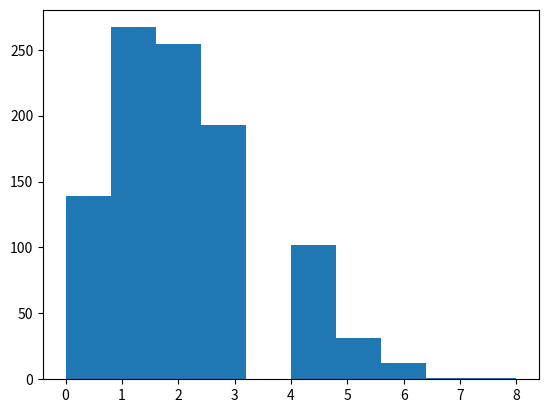

Write the Python code that produced this figure. (Note: this script raises an exception after producing the figure.)
#!/usr/bin/env python3
# P5) Counting Simulation
# p5_hw6.py
# Author: Jackson Sheppard
# 03Aug17 - Created

# This program contains a function which simulated photon counting for 1000
# one millisecond intervals. Probability of detection in each interval is
# .0002, function returns number of detections
# The program then plots a histogram of 1000 function calls, and overlays the
# plot with a graph of the Poisson distribution

import numpy as np
import matplotlib.pyplot as plt

# a) Function that simulates photon detection:
# prob of detection = .002
def photon_detection():
   """Function simulates 1000 one millisecond intervals in which the
   probability of detetction is .002. Function returns number of
   detections
   """
   count = 0
   for i in range(1000):
      check = np.random.random() # returns random float between 0 and 1
      if check <= .002: # photon detected
         count += 1
   return count

# b) Plot histogram displaying result of 1000 function calls:
num_detects = np.zeros(1000) # entries = number of detections for each call
for i in np.arange(1000):
   num_detects[i] = photon_detection()

f1, ax1 = plt.subplots()
detect_hist = ax1.hist(num_detects, 10, normed=True, label='(Number of Occurances)/1000')

# c) overlay plot of Poisson distribution:
# P(n) = (u^n)*e^(-u)/n!
# n = total number of successes, u = Np = mean (n = num trials)
# sigma = sqrt(u) = stddev

N = 1000
p = .002
u = N*p
sigma = np.sqrt(u)
nvals = np.arange(15)
Pvals = np.zeros(15)
for n in nvals:
   Pvals[n] = (u**n)*np.exp(-n)/np.math.factorial(n)
curve = ax1.step(nvals, Pvals, 'r-', label='Poisson Distribution')

ax1.set_xlabel("Number of Sucesses (photon detections), n")
ax1.set_title("Histogram for Photon detections in 1000 intervals and Poisson Distribution")
ax1.legend()
f1.savefig('p5_hw6_histpoiss.eps')
f1.show()
input("\nPress <Enter> to continue...")
